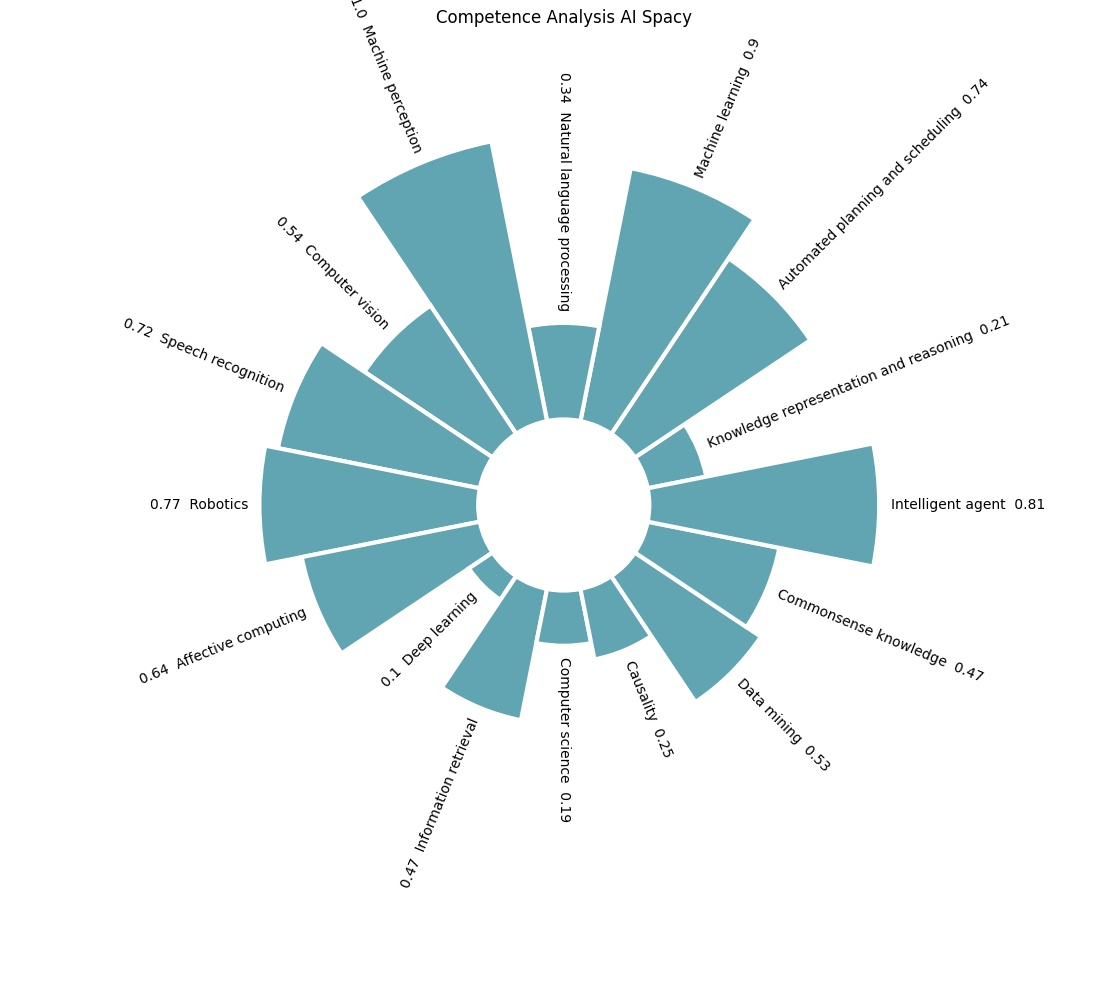

Data behind this chart, as committed beside it:
, Competence_Name, Competence_ID, Value
0, Knowledge representation and reasoning, CAI_01, 0.21
1, Automated planning and scheduling, CAI_02, 0.74
2, Machine learning, CAI_03, 0.90
3, Natural language processing, CAI_04, 0.34
4, Machine perception, CAI_05, 1.00
5, Computer vision, CAI_06, 0.54
6, Speech recognition, CAI_07, 0.72
7, Robotics, CAI_08, 0.77
8, Affective computing, CAI_09, 0.64
9, Deep learning, CAI_10, 0.10
10, Information retrieval, CAI_11, 0.47
11, Computer science, CAI_12, 0.19
12, Causality, CAI_13, 0.25
13, Data mining, CAI_14, 0.53
14, Commonsense knowledge, CAI_15, 0.47
15, Intelligent agent, CAI_16, 0.81
